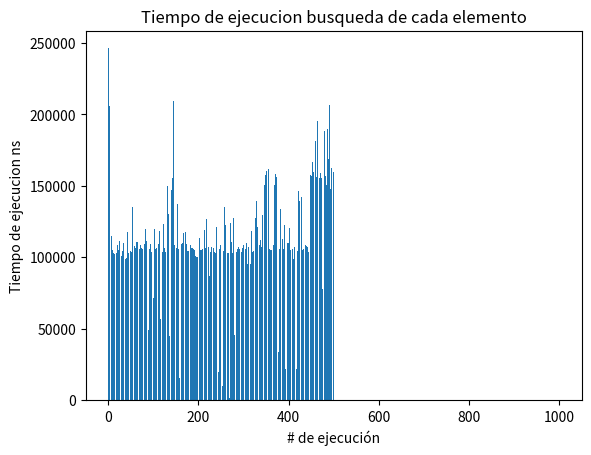

This figure's Python source:
import matplotlib.pyplot as plot
import random
import time
import math
# Python code to insert a node in AVL tree

# Generic tree node class
class TreeNode(object):
	def __init__(self, val):
		self.val = val
		self.left = None
		self.right = None
		self.height = 1

# AVL tree class which supports the
# Insert operation
class AVL_Tree(object):

	# Recursive function to insert key in
	# subtree rooted with node and returns
	# new root of subtree.
	def insert(self, root, key):
	
		# Step 1 - Perform normal BST
		if not root:
			return TreeNode(key)
		elif key < root.val:
			root.left = self.insert(root.left, key)
		else:
			root.right = self.insert(root.right, key)

		# Step 2 - Update the height of the
		# ancestor node
		root.height = 1 + max(self.getHeight(root.left),
						self.getHeight(root.right))

		# Step 3 - Get the balance factor
		balance = self.getBalance(root)

		# Step 4 - If the node is unbalanced,
		# then try out the 4 cases
		# Case 1 - Left Left
		if balance > 1 and key < root.left.val:
			return self.rightRotate(root)

		# Case 2 - Right Right
		if balance < -1 and key > root.right.val:
			return self.leftRotate(root)

		# Case 3 - Left Right
		if balance > 1 and key > root.left.val:
			root.left = self.leftRotate(root.left)
			return self.rightRotate(root)

		# Case 4 - Right Left
		if balance < -1 and key < root.right.val:
			root.right = self.rightRotate(root.right)
			return self.leftRotate(root)

		return root

	def leftRotate(self, z):

		y = z.right
		T2 = y.left

		# Perform rotation
		y.left = z
		z.right = T2

		# Update heights
		z.height = 1 + max(self.getHeight(z.left),
						self.getHeight(z.right))
		y.height = 1 + max(self.getHeight(y.left),
						self.getHeight(y.right))

		# Return the new root
		return y

	def rightRotate(self, z):

		y = z.left
		T3 = y.right

		# Perform rotation
		y.right = z
		z.left = T3

		# Update heights
		z.height = 1 + max(self.getHeight(z.left),
						self.getHeight(z.right))
		y.height = 1 + max(self.getHeight(y.left),
						self.getHeight(y.right))

		# Return the new root
		return y

	def getHeight(self, root):
		if not root:
			return 0

		return root.height

	def getBalance(self, root):
		if not root:
			return 0

		return self.getHeight(root.left) - self.getHeight(root.right)


	def preOrder(self, root):

		if not root:
			return

		print("{0} ".format(root.val), end="")
		self.preOrder(root.left)
		self.preOrder(root.right)

	def bfs(self, root, valor):
		contador = 0
		if root is None:
			contador += 1
			return contador 
		queue = [root]
		
		encontrado = False
		while len(queue) > 0 and not encontrado:
			cur_node = queue.pop(0)
			
			if cur_node.val == valor:
				encontrado = True
				contador += 1
				return contador
			
			else:
				if cur_node.left is not None:
					contador += 1
					queue.append(cur_node.left)
			
				if cur_node.right is not None:
					contador += 1
					queue.append(cur_node.right)
				
		return contador

def main():
    # Driver program to test above function
    
    myTree = AVL_Tree()
    random.seed(28)
    root = None
    inicial = time.time_ns()
    for i in range(1000):
        root = myTree.insert(root, random.randint(1, 10000))
    print('Tiempo generando la lista ms',str((time.time_ns()-inicial)/1000000))
    
    NumerosBuscar = []
    NumeroDeIteraciones = []
    TiempoEjecuciones = []
    for i in range(500):
        inicial = time.time_ns()
        Num = random.randint(1, 10000)
        NumerosBuscar.append(Num)
        NumeroDeIteraciones.append(myTree.bfs(root,Num))
        final = time.time_ns()
        TiempoEjecuciones.append(final-inicial)

    plot.hist(NumeroDeIteraciones)
    plot.title("Numero de Iteraciones")
    plot.ylabel("Frecuencia")
    plot.xlabel("Numero de comparaciones")
    plot.grid()
    plot.show()
    plot.bar(list(range(1,len(TiempoEjecuciones)+1)),TiempoEjecuciones)
    plot.title("Tiempo de ejecucion busqueda de cada elemento")
    plot.ylabel('Tiempo de ejecucion ns')
    plot.xlabel('# de ejecución')
    plot.grid()
    plot.show()
    print('Tiempo medio de ejecución ns:',(sum(TiempoEjecuciones))/len(TiempoEjecuciones))
    mean = sum(TiempoEjecuciones) / len(TiempoEjecuciones)
    var = sum((l-mean)**2 for l in TiempoEjecuciones) / len(TiempoEjecuciones)
    st_dev = math.sqrt(var)
    print('Desviación estandar ns', str(st_dev))
    print('Max tiempo de ejecución ns', max(TiempoEjecuciones))

main()